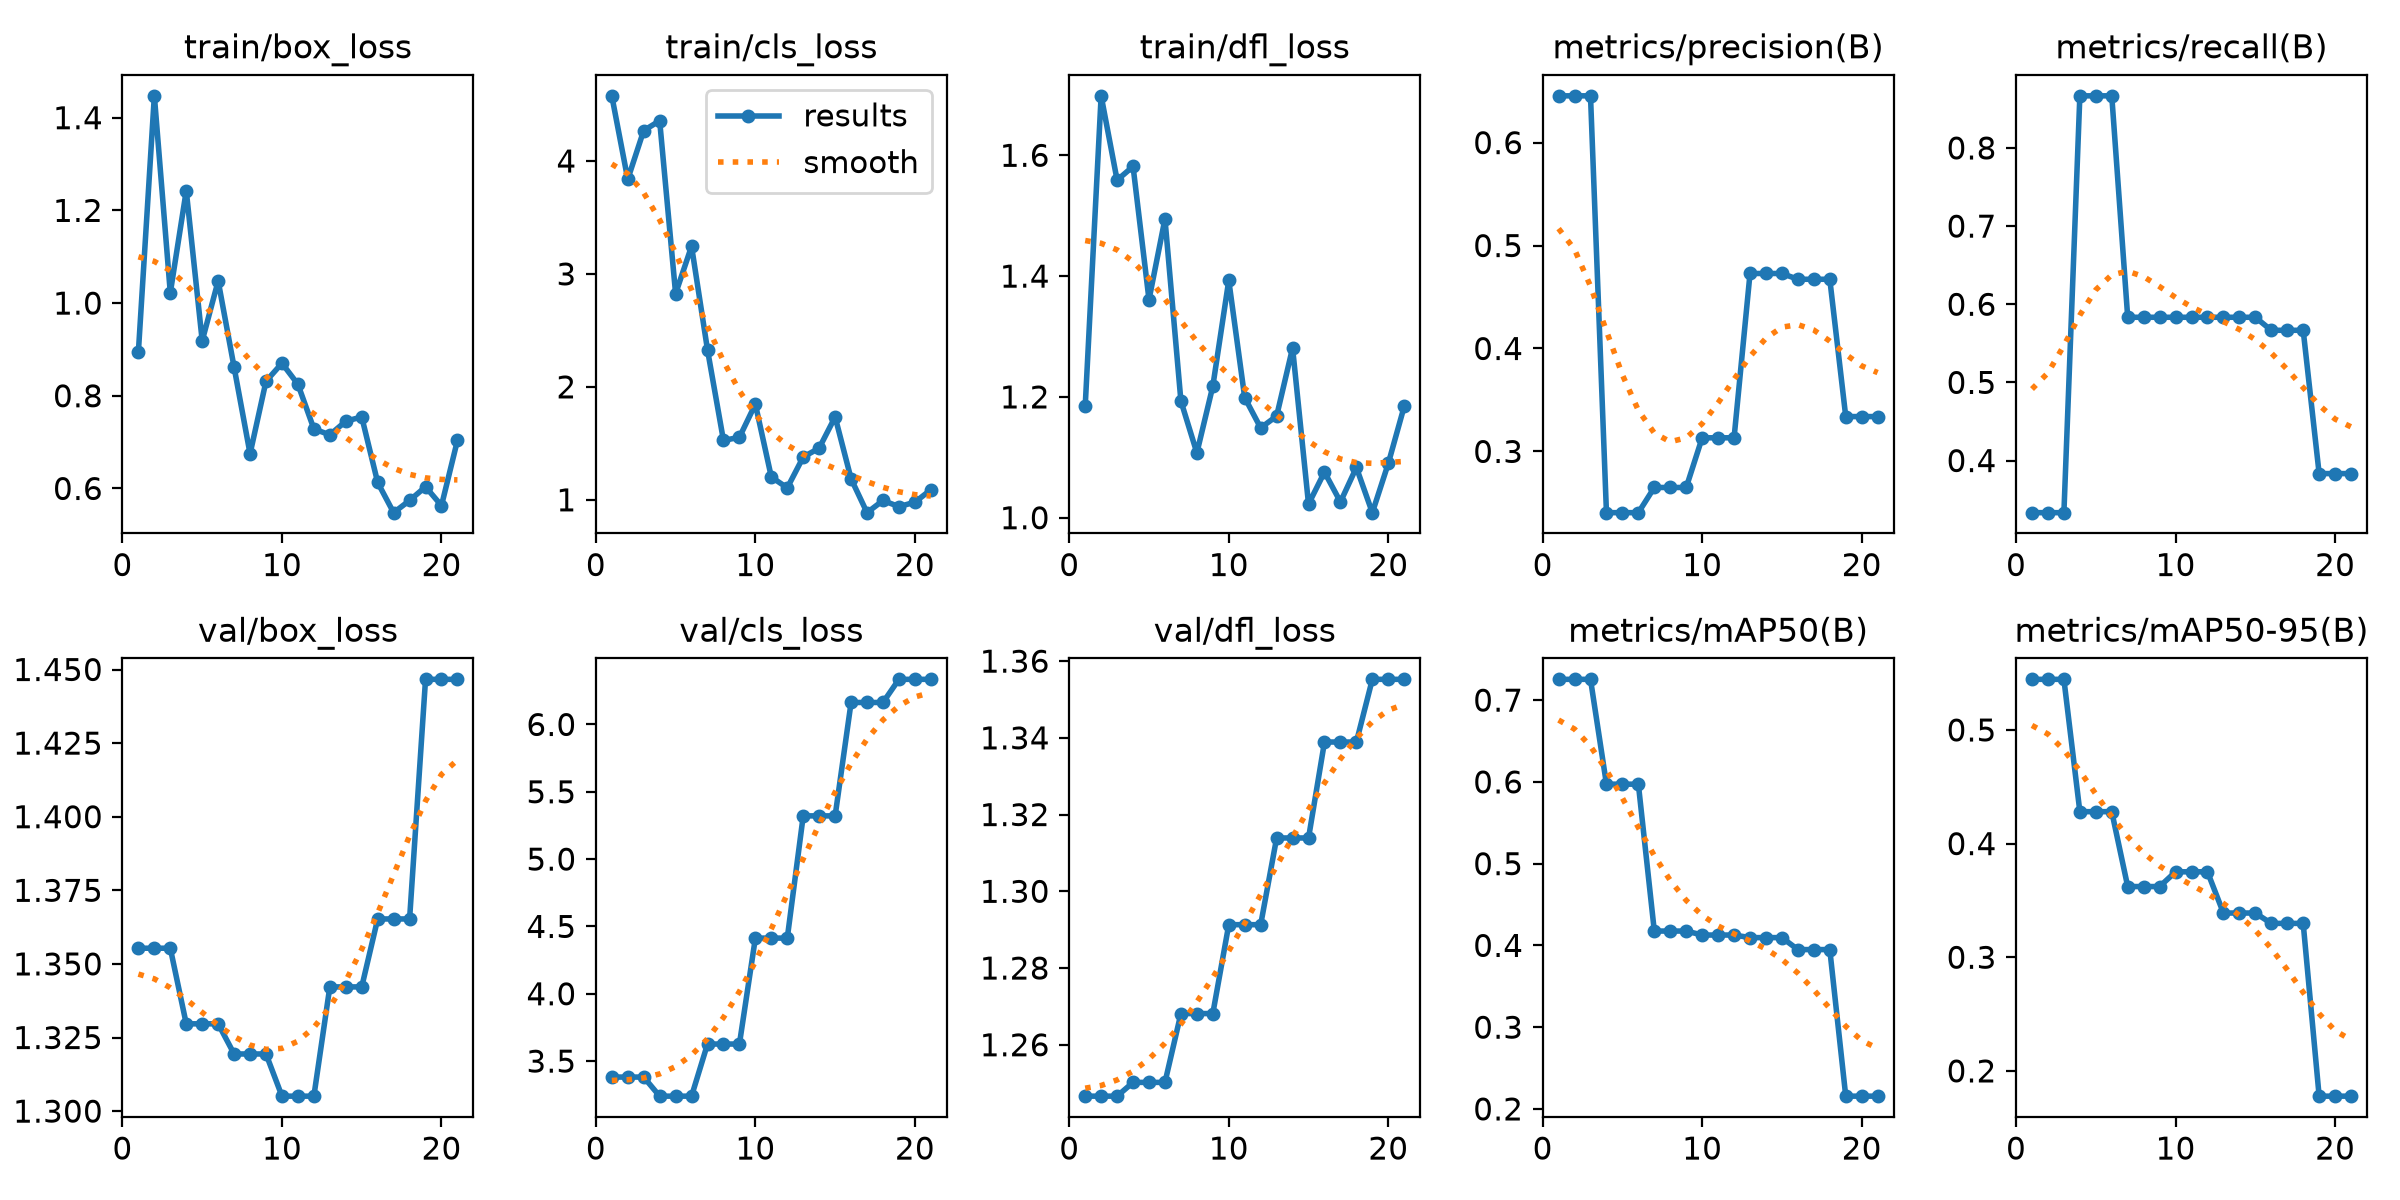

The data file committed next to this chart (first rows):
epoch, time, train/box_loss, train/cls_loss, train/dfl_loss, metrics/precision(B), metrics/recall(B), metrics/mAP50(B), metrics/mAP50-95(B), val/box_loss, val/cls_loss, val/dfl_loss, lr/pg0, lr/pg1, lr/pg2
1, 7.69, 0.895, 4.577, 1.184, 0.6454, 0.3333, 0.7254, 0.5445, 1.355, 3.381, 1.247, 0, 0, 0
2, 16.36, 1.447, 3.838, 1.698, 0.6454, 0.3333, 0.7254, 0.5445, 1.355, 3.381, 1.247, 3.9274e-05, 3.9274e-05, 3.9274e-05
3, 24.84, 1.022, 4.269, 1.559, 0.6454, 0.3333, 0.7254, 0.5445, 1.355, 3.381, 1.247, 7.77625e-05, 7.77625e-05, 7.77625e-05
4, 34.38, 1.242, 4.356, 1.582, 0.2405, 0.8667, 0.5972, 0.4281, 1.33, 3.239, 1.25, 0.0001155, 0.0001155, 0.0001155
5, 43.31, 0.9185, 2.825, 1.361, 0.2405, 0.8667, 0.5972, 0.4281, 1.33, 3.239, 1.25, 0.0001143, 0.0001143, 0.0001143
6, 52.42, 1.048, 3.245, 1.495, 0.2405, 0.8667, 0.5972, 0.4281, 1.33, 3.239, 1.25, 0.0001131, 0.0001131, 0.0001131
7, 60.95, 0.8614, 2.327, 1.193, 0.265, 0.5833, 0.4175, 0.3622, 1.319, 3.627, 1.268, 0.0001119, 0.0001119, 0.0001119
8, 69.53, 0.6748, 1.526, 1.107, 0.265, 0.5833, 0.4175, 0.3622, 1.319, 3.627, 1.268, 0.0001108, 0.0001108, 0.0001108
9, 77.98, 0.8314, 1.553, 1.218, 0.265, 0.5833, 0.4175, 0.3622, 1.319, 3.627, 1.268, 0.0001096, 0.0001096, 0.0001096
10, 87, 0.8702, 1.847, 1.393, 0.3132, 0.5833, 0.4127, 0.3752, 1.305, 4.413, 1.291, 0.0001084, 0.0001084, 0.0001084
11, 95.78, 0.8247, 1.202, 1.199, 0.3132, 0.5833, 0.4127, 0.3752, 1.305, 4.413, 1.291, 0.0001072, 0.0001072, 0.0001072
12, 103.6, 0.7285, 1.106, 1.149, 0.3132, 0.5833, 0.4127, 0.3752, 1.305, 4.413, 1.291, 0.000106, 0.000106, 0.000106
13, 113.1, 0.7156, 1.379, 1.168, 0.4728, 0.5833, 0.4095, 0.3389, 1.342, 5.321, 1.314, 0.0001049, 0.0001049, 0.0001049
14, 122.4, 0.7451, 1.458, 1.281, 0.4728, 0.5833, 0.4095, 0.3389, 1.342, 5.321, 1.314, 0.0001037, 0.0001037, 0.0001037
15, 131.8, 0.7543, 1.734, 1.023, 0.4728, 0.5833, 0.4095, 0.3389, 1.342, 5.321, 1.314, 0.0001025, 0.0001025, 0.0001025
16, 140, 0.6129, 1.186, 1.076, 0.4672, 0.5667, 0.3949, 0.3298, 1.365, 6.163, 1.339, 0.0001013, 0.0001013, 0.0001013
17, 148.1, 0.5477, 0.8862, 1.026, 0.4672, 0.5667, 0.3949, 0.3298, 1.365, 6.163, 1.339, 0.0001001, 0.0001001, 0.0001001
18, 158.2, 0.5741, 0.9939, 1.083, 0.4672, 0.5667, 0.3949, 0.3298, 1.365, 6.163, 1.339, 9.89723e-05, 9.89723e-05, 9.89723e-05
19, 167.8, 0.6035, 0.9395, 1.008, 0.3339, 0.3833, 0.2156, 0.1778, 1.447, 6.335, 1.355, 9.77942e-05, 9.77942e-05, 9.77942e-05
20, 177.8, 0.5629, 0.9791, 1.09, 0.3339, 0.3833, 0.2156, 0.1778, 1.447, 6.335, 1.355, 9.66161e-05, 9.66161e-05, 9.66161e-05
21, 187.8, 0.7037, 1.089, 1.185, 0.3339, 0.3833, 0.2156, 0.1778, 1.447, 6.335, 1.355, 9.5438e-05, 9.5438e-05, 9.5438e-05
